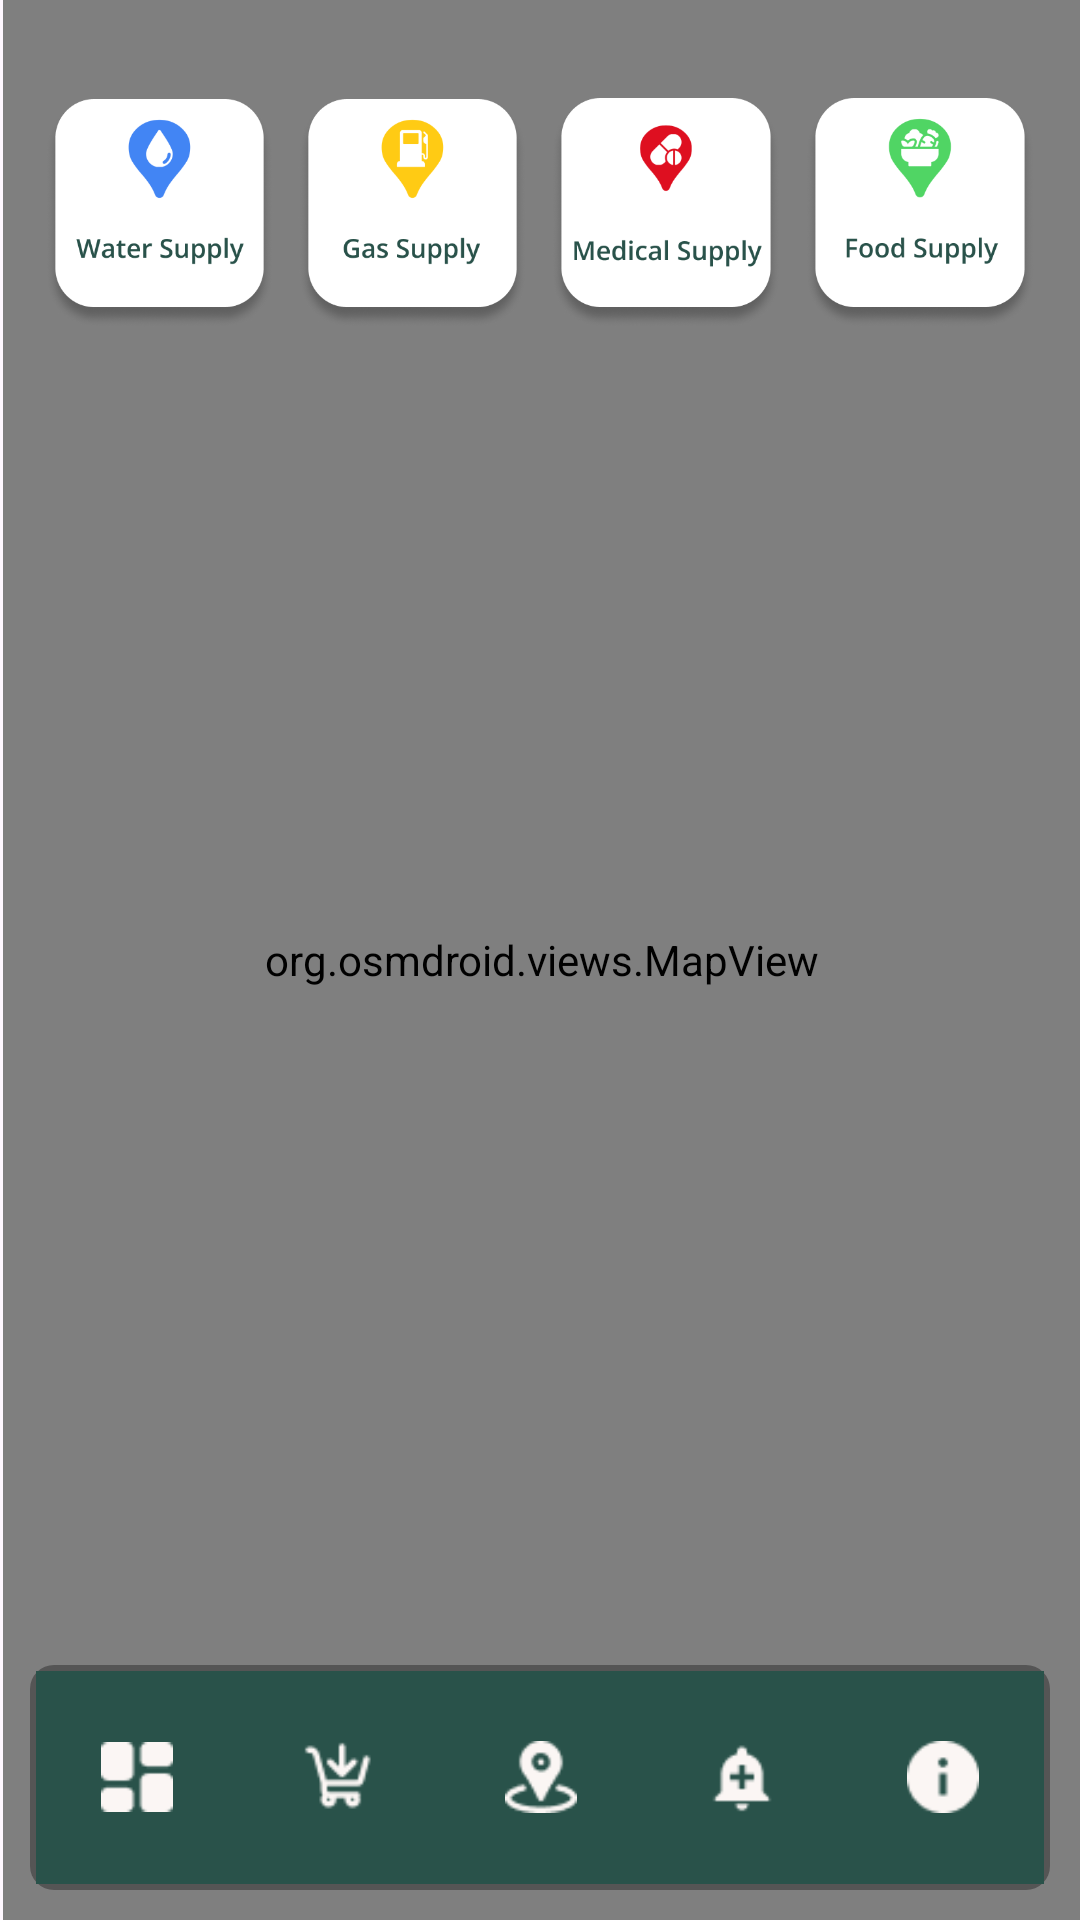

Reconstruct the res/layout file that produces this screen, plus the resources it refers to.
<!-- AndroidManifest.xml: application theme Theme.RAPIDOSM -->
<!-- res/layout/activity_dashboard.xml -->
<?xml version="1.0" encoding="utf-8"?>
<RelativeLayout xmlns:android="http://schemas.android.com/apk/res/android"
    android:layout_width="match_parent"
    android:layout_height="match_parent">

    

    
    <org.osmdroid.views.MapView
        android:id="@+id/mapview"
        android:layout_width="match_parent"
        android:layout_height="match_parent"
        android:layout_alignParentStart="true"
        android:layout_alignParentTop="true"
        android:layout_alignParentEnd="true"
        android:layout_alignParentBottom="true"
        android:layout_marginStart="1dp"
        android:layout_marginTop="0dp"
        android:layout_marginEnd="-1dp"
        android:layout_marginBottom="0dp" />

    <LinearLayout
        android:id="@+id/top_bar"
        android:layout_width="match_parent"
        android:layout_height="142dp"
        android:layout_centerHorizontal="true"
        android:orientation="horizontal"
        android:padding="15dp">

        <ImageButton
            android:id="@+id/button1"
            android:layout_width="0dp"
            android:layout_height="wrap_content"
            android:layout_marginEnd="8dp"
            android:layout_weight="1"
            android:background="?android:attr/selectableItemBackground"
            android:contentDescription="Button 1"
            android:scaleType="centerInside"
            android:src="@drawable/image1" />

        <ImageButton
            android:id="@+id/button2"
            android:layout_width="0dp"
            android:layout_height="wrap_content"
            android:layout_marginEnd="8dp"
            android:layout_weight="1"
            android:background="?android:attr/selectableItemBackground"
            android:baselineAligned="false"
            android:contentDescription="Button 2"
            android:scaleType="centerInside"
            android:src="@drawable/image2" />

        <ImageButton
            android:id="@+id/button3"
            android:layout_width="0dp"
            android:layout_height="wrap_content"
            android:layout_marginEnd="8dp"
            android:layout_weight="1"
            android:background="?android:attr/selectableItemBackground"
            android:contentDescription="Button 3"
            android:scaleType="centerInside"
            android:src="@drawable/image3" />

        <ImageButton
            android:id="@+id/button4"
            android:layout_width="0dp"
            android:layout_height="wrap_content"
            android:layout_weight="1"
            android:background="?android:attr/selectableItemBackground"
            android:contentDescription="Button 4"
            android:scaleType="centerInside"
            android:src="@drawable/image4" />
    </LinearLayout>

    

    
    <include
        layout="@layout/bottom_nav_layout"
        android:layout_width="match_parent"
        android:layout_height="wrap_content"
        android:layout_alignParentBottom="true"
        android:layout_margin="10dp" />

</RelativeLayout>
<!-- res/layout/bottom_nav_layout.xml (included above) -->
<?xml version="1.0" encoding="utf-8"?>
<androidx.coordinatorlayout.widget.CoordinatorLayout xmlns:android="http://schemas.android.com/apk/res/android"
    xmlns:app="http://schemas.android.com/apk/res-auto"
    android:layout_width="match_parent"
    android:layout_height="match_parent"
    android:layout_margin="15dp">

    <com.google.android.material.bottomnavigation.BottomNavigationView
        android:id="@+id/bottom_navigation"
        android:layout_width="match_parent"
        android:layout_height="75dp"
        android:layout_gravity="bottom"
        android:background="@drawable/border_with_shadow"
        app:itemBackground="@color/DARKGREEN"
        app:itemIconTint="@color/secondary"
        app:labelVisibilityMode="unlabeled"
        app:menu="@menu/bottom_nav_menu" />
</androidx.coordinatorlayout.widget.CoordinatorLayout>
<!-- resources referenced by this layout -->
<resources>
  <color name="DARKGREEN">#29524A</color>
  <color name="secondary">#FBF6F4</color>
  <!-- drawable border_with_shadow (drawable) -->
  <layer-list xmlns:android="http://schemas.android.com/apk/res/android">
      
      <item>
          <shape
              android:shape="rectangle">
              <solid android:color="#55000000" /> 
              <corners android:radius="8dp" />  
              <padding
                  android:left="2dp"
                  android:top="2dp"
                  android:right="2dp"
                  android:bottom="2dp" /> 
          </shape>
      </item>
  
      
      <item>
          <shape
              android:shape="rectangle">
              <solid android:color="@color/secondary" /> 
              <corners android:radius="8dp" />  
              <stroke
                  android:color="@color/DARKGREEN"
              android:width="2dp" />
          </shape>
      </item>
  </layer-list>
  <!-- drawable image1: png bitmap (drawable, 33797 bytes) -->
  <!-- drawable image2: png bitmap (drawable, 32283 bytes) -->
  <!-- drawable image3: png bitmap (drawable, 34358 bytes) -->
  <!-- drawable image4: png bitmap (drawable, 33509 bytes) -->
  <style name="Theme.RAPIDOSM" parent="Base.Theme.RAPIDOSM" />
  <style name="Base.Theme.RAPIDOSM" parent="Theme.Material3.DayNight.NoActionBar">
          
          
      </style>
</resources>
